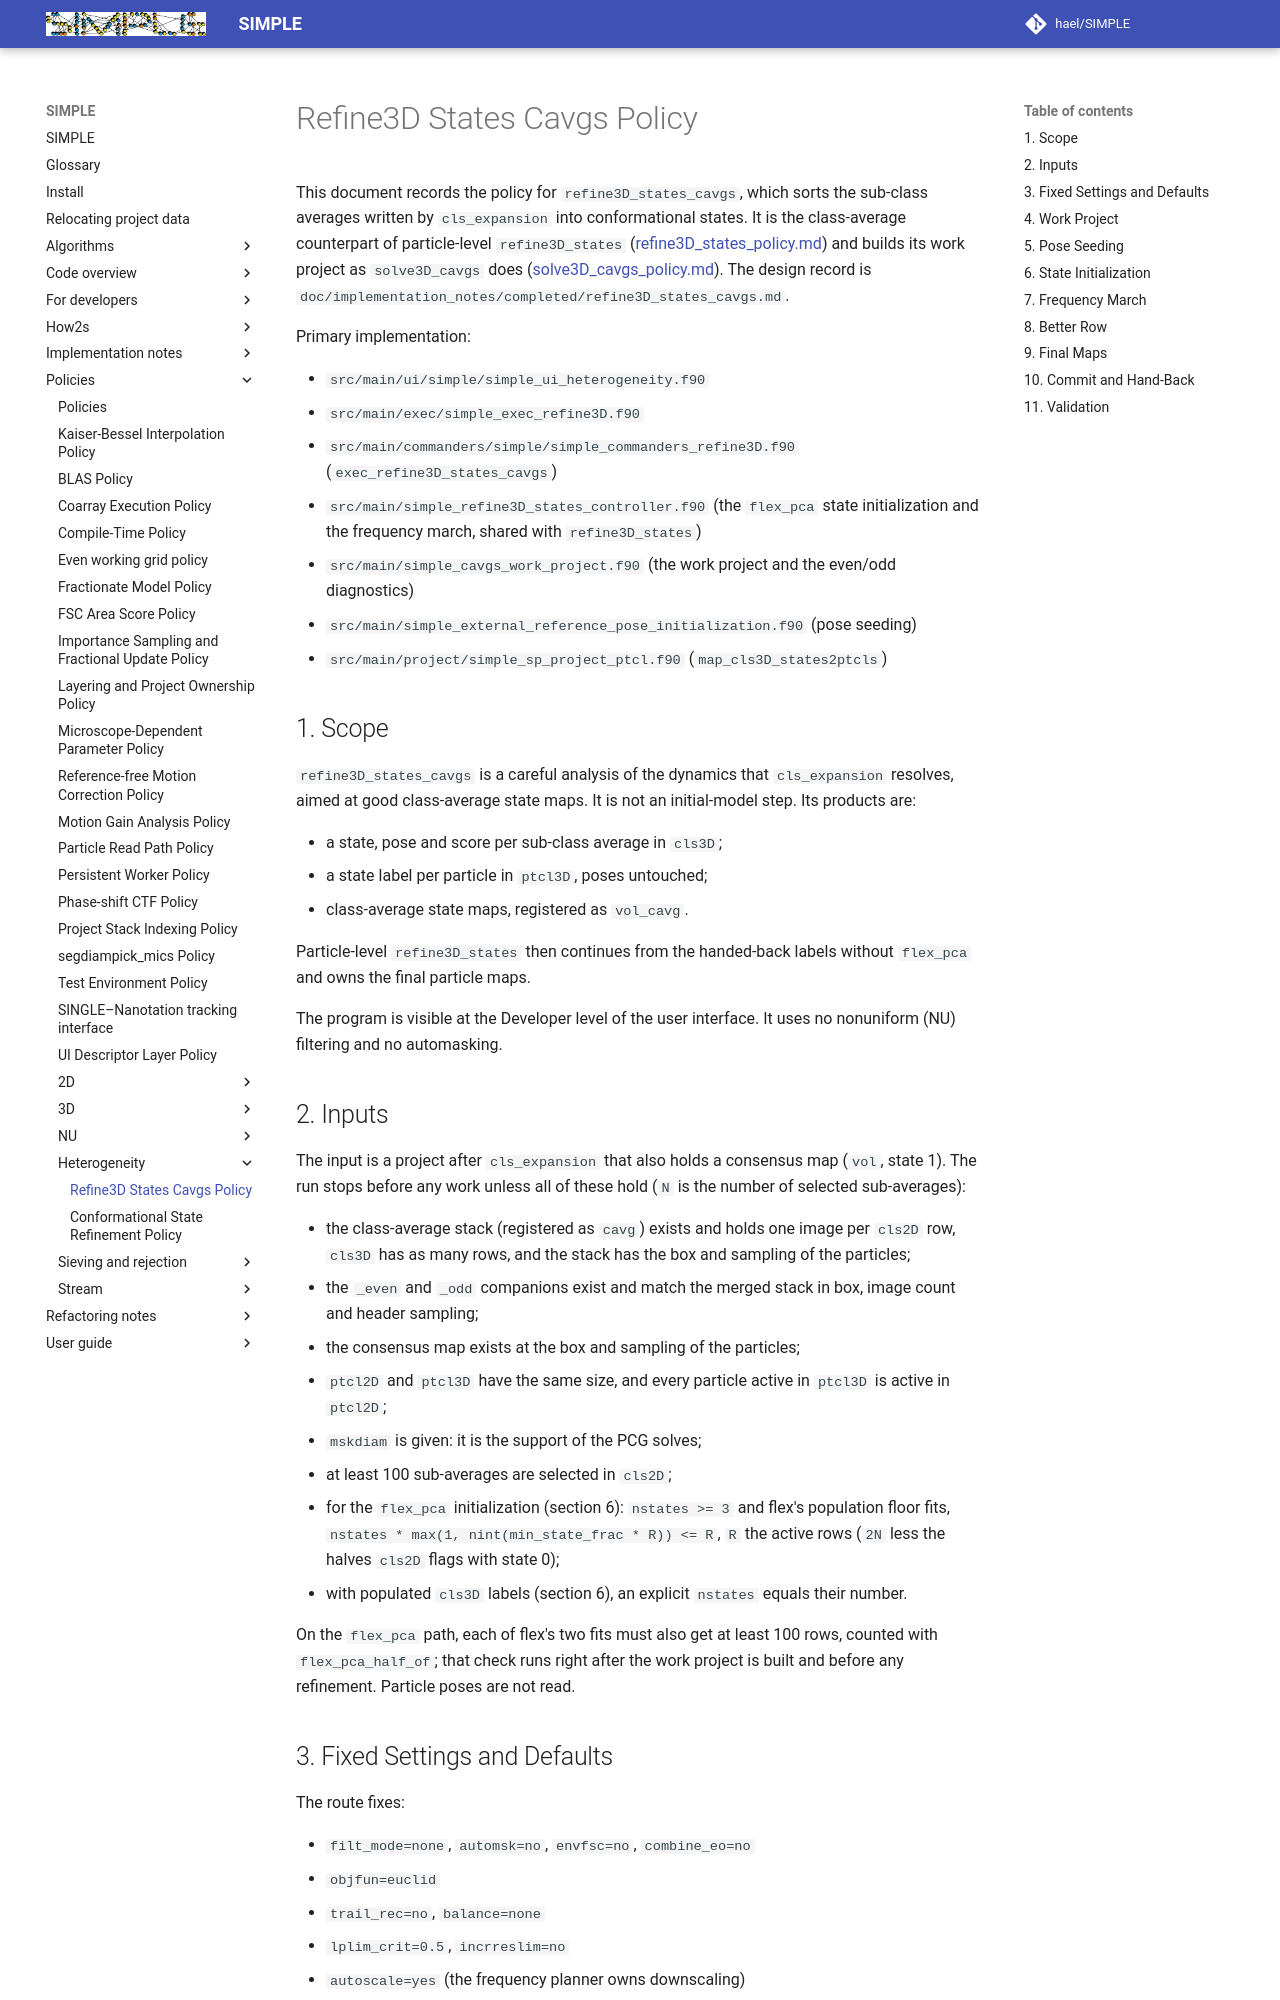

repository: hael/SIMPLE · page: policies/heterogeneity/refine3D_states_cavgs_policy.html · generator: mkdocs

# Refine3D States Cavgs Policy

This document records the policy for `refine3D_states_cavgs`, which sorts the
sub-class averages written by `cls_expansion` into conformational states. It is
the class-average counterpart of particle-level `refine3D_states`
([refine3D_states_policy.md](refine3D_states_policy.md)) and builds its work
project as `solve3D_cavgs` does
([solve3D_cavgs_policy.md](../3D/solve3D_cavgs_policy.md)). The design record
is `doc/implementation_notes/completed/refine3D_states_cavgs.md`.

Primary implementation:

- `src/main/ui/simple/simple_ui_heterogeneity.f90`
- `src/main/exec/simple_exec_refine3D.f90`
- `src/main/commanders/simple/simple_commanders_refine3D.f90`
  (`exec_refine3D_states_cavgs`)
- `src/main/simple_refine3D_states_controller.f90` (the `flex_pca` state
  initialization and the frequency march, shared with `refine3D_states`)
- `src/main/simple_cavgs_work_project.f90` (the work project and the even/odd
  diagnostics)
- `src/main/simple_external_reference_pose_initialization.f90` (pose seeding)
- `src/main/project/simple_sp_project_ptcl.f90` (`map_cls3D_states2ptcls`)

## 1. Scope

`refine3D_states_cavgs` is a careful analysis of the dynamics that
`cls_expansion` resolves, aimed at good class-average state maps. It is not an
initial-model step. Its products are:

- a state, pose and score per sub-class average in `cls3D`;
- a state label per particle in `ptcl3D`, poses untouched;
- class-average state maps, registered as `vol_cavg`.

Particle-level `refine3D_states` then continues from the handed-back labels
without `flex_pca` and owns the final particle maps.

The program is visible at the Developer level of the user interface. It uses
no nonuniform (NU) filtering and no automasking.

## 2. Inputs

The input is a project after `cls_expansion` that also holds a consensus map
(`vol`, state 1). The run stops before any work unless all of these hold
(`N` is the number of selected sub-averages):

- the class-average stack (registered as `cavg`) exists and holds one image per
  `cls2D` row, `cls3D` has as many rows, and the stack has the box and sampling
  of the particles;
- the `_even` and `_odd` companions exist and match the merged stack in box,
  image count and header sampling;
- the consensus map exists at the box and sampling of the particles;
- `ptcl2D` and `ptcl3D` have the same size, and every particle active in
  `ptcl3D` is active in `ptcl2D`;
- `mskdiam` is given: it is the support of the PCG solves;
- at least 100 sub-averages are selected in `cls2D`;
- for the `flex_pca` initialization (section 6): `nstates >= 3` and flex's
  population floor fits, `nstates * max(1, nint(min_state_frac * R)) <= R`, `R`
  the active rows (`2N` less the halves `cls2D` flags with state 0);
- with populated `cls3D` labels (section 6), an explicit `nstates` equals
  their number.

On the `flex_pca` path, each of flex's two fits must also get at least 100
rows, counted with `flex_pca_half_of`; that check runs right after the work
project is built and before any refinement. Particle poses are not read.
